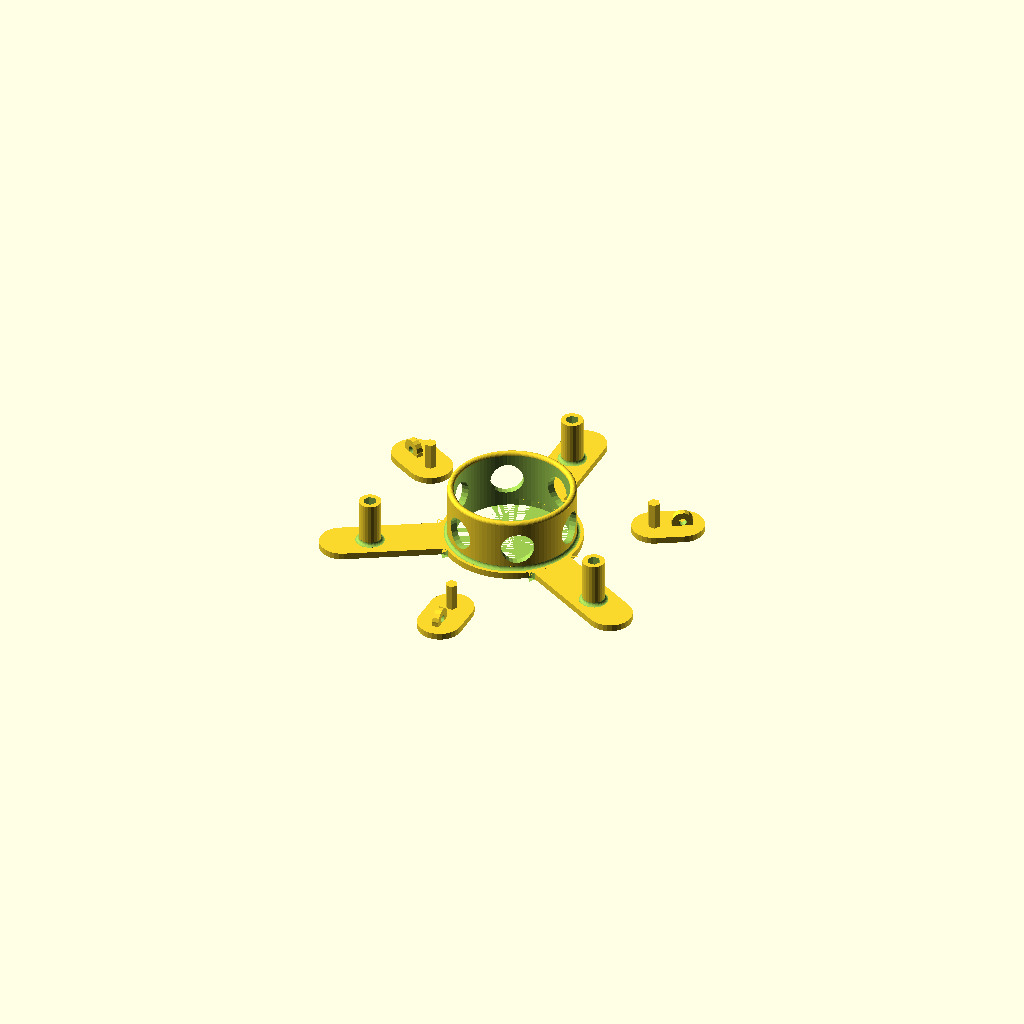
Cell 1: the model at its default parameters.
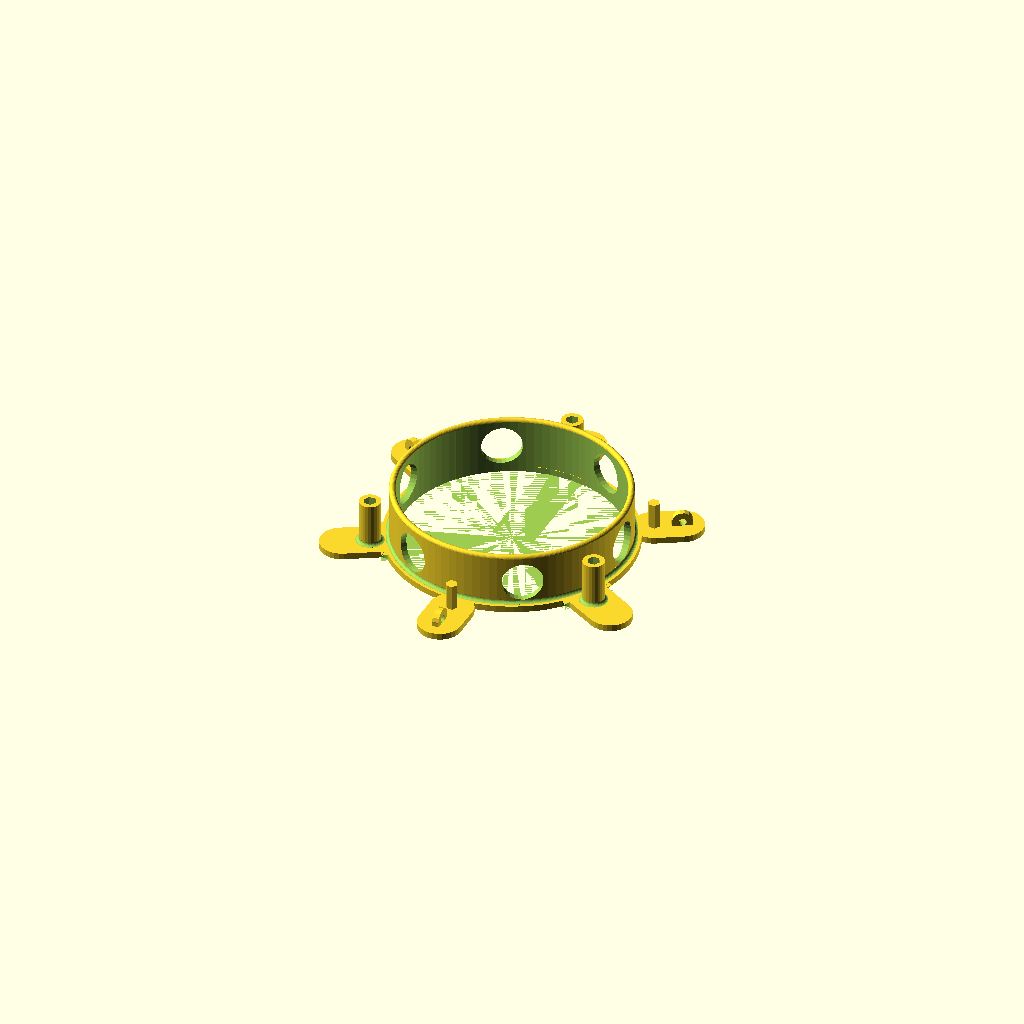
Cell 2: spool_holder_diameter = 102 (everything else at default).
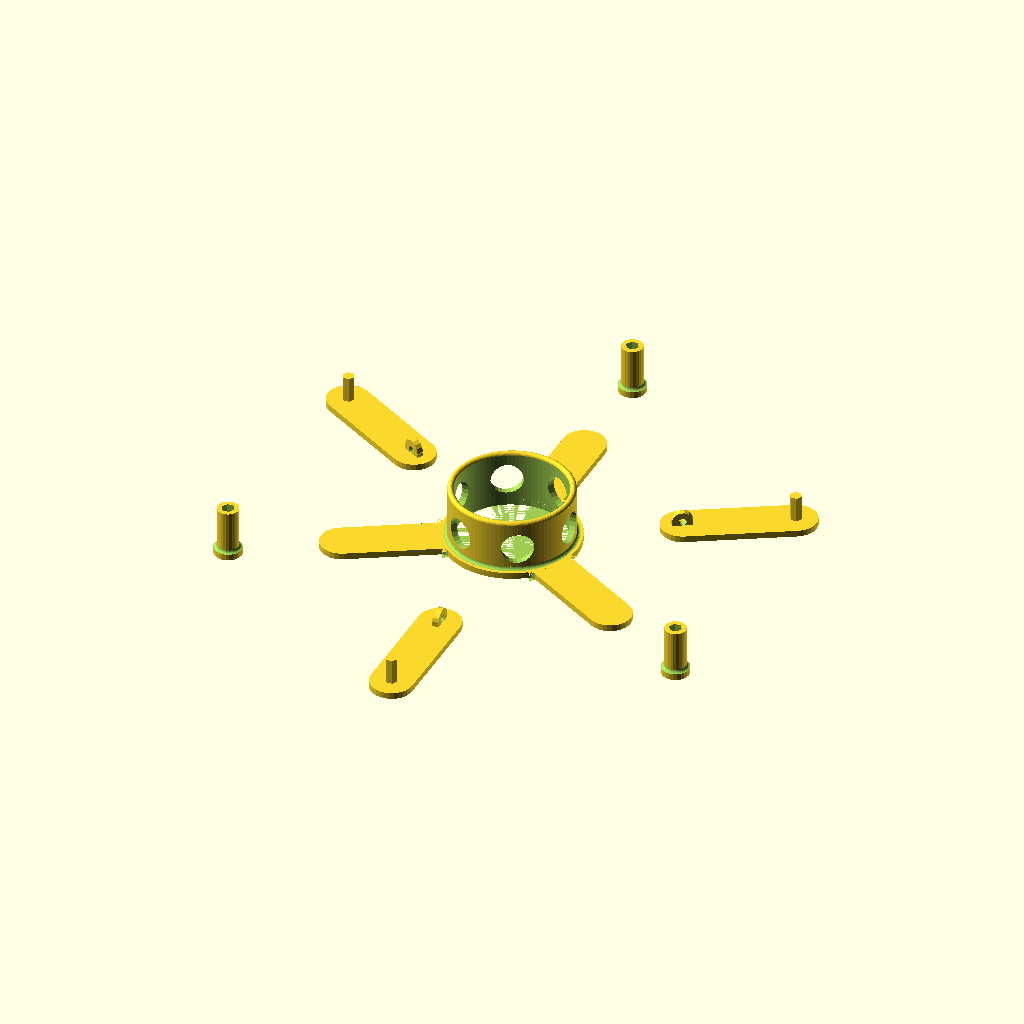
Cell 3 — hook_diameter set to 250, the other parameters unchanged.
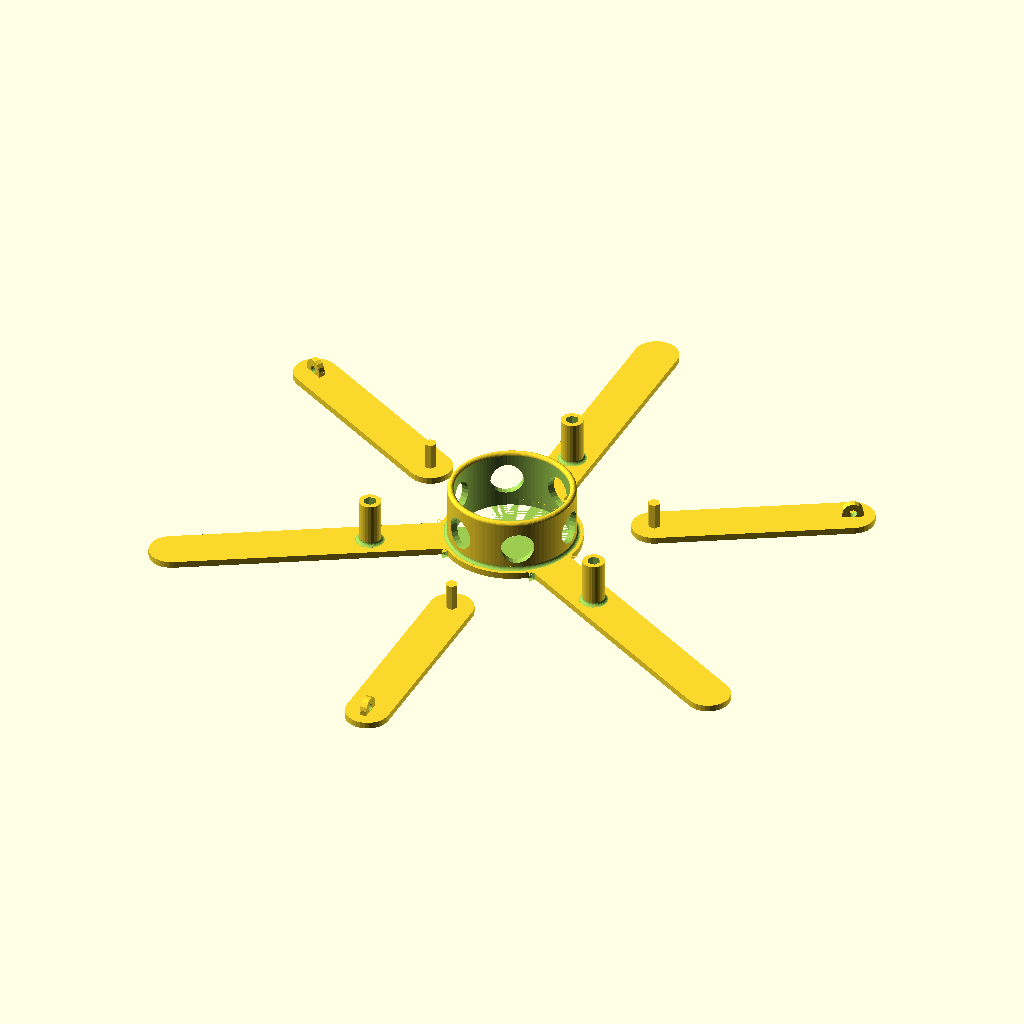
Cell 4: outside_diameter = 300 (everything else at default).
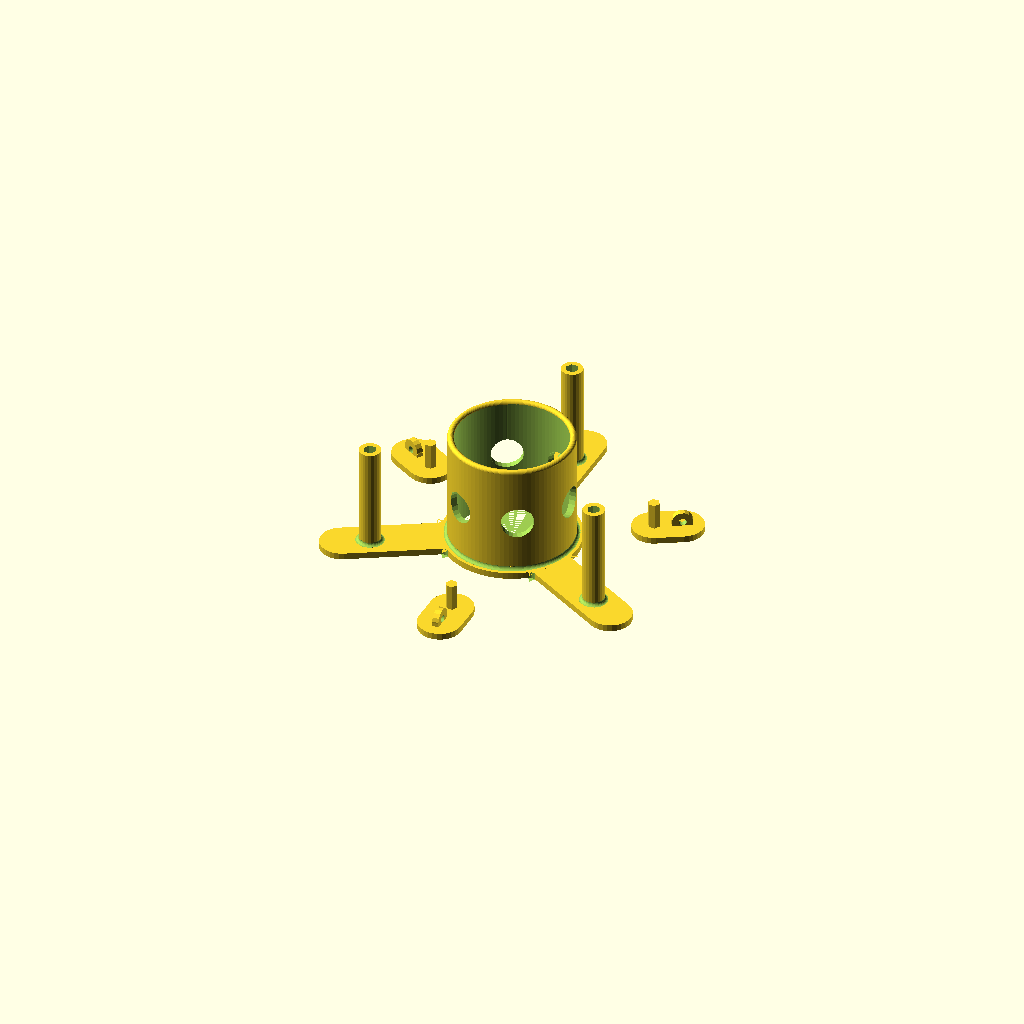
Cell 5: spindle_depth = 55 (everything else at default).
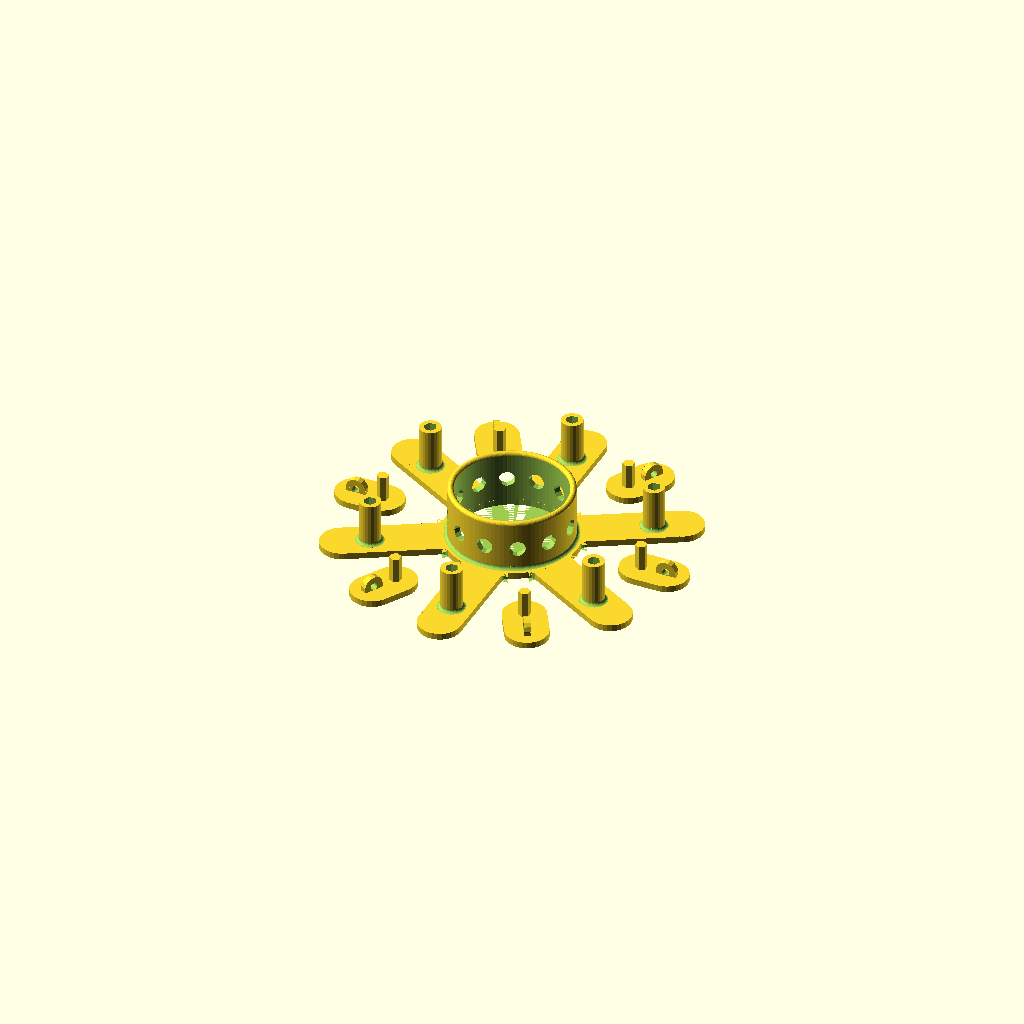
Cell 6: the same model with num_arms = 6.
All cells are drawn from one camera (rotation 55°, 0°, 25°, orthographic, colour scheme Cornfield), so only the parameter changes between them.
OpenSCAD source file inputs/thingiverse/files/thing-3012519/files/remixed-sample-holder.scad:
// Parametric Loose Filament Spool Holder by anotherhowie 
// is licensed under the Creative Commons - Attribution license. 
//
// Edits by stellarinnovation:
// * Spool holder diameter (size of hole) as parameter rather than diameter of spindle
// * Filament clips (on the hooks)
// * Hooks do not protrude beyond spindle_depth. There's even a small gap so that multiple spool holders
//   can be mounted next to eachother.
// * Hex connectors
// * Holes on spindle match number of arms (x2)
// * Fillets for strength and looks

// spool holder diameter (mm)
spool_holder_diameter = 51;

// filament hooks diameter (this is the diameter of your filament) (mm)
hook_diameter = 125;

// the size of the whole holder
outside_diameter = 150;

// depth of the holder
spindle_depth = 27.5;

// how many arms on your holder? (3+)
num_arms = 3;

arm_width = 20;

// how thick all the 'flat' parts should be
wall_thickness = 3;

inner_diameter = spool_holder_diameter + 2*wall_thickness;
hex_diameter = 1*6;

module Hub() {

    difference() {   
        union() {
          cylinder(h=spindle_depth - 0.5*wall_thickness, r=inner_diameter/2, $fn=90);
          // flange
          cylinder(h=wall_thickness, r=inner_diameter/2 + wall_thickness, $fn=90);
          // fillet at base of spindle
          cylinder(h=1.5*wall_thickness, r=inner_diameter/2 + 0.5*wall_thickness, $fn=90);
          // top of spindle
          rotate_extrude($fn=90)
            translate([0.5*(inner_diameter - wall_thickness), spindle_depth - 0.5*wall_thickness])
              circle(d=wall_thickness, $fn=24);
        }
        cylinder(h=spindle_depth, r=inner_diameter/2 - wall_thickness, $fn=90);
        
        // fillet at base of spindle
        rotate_extrude($fn=90)
            translate([0.5*(inner_diameter + wall_thickness), 1.5*wall_thickness])
              circle(d=wall_thickness, $fn=24);

        // holes in spindle
        da = 180/num_arms;
        r = min((spindle_depth - 3*wall_thickness)/2, 0.5*inner_diameter*sin(0.25*da));
        for(a= [0:num_arms-1]) {
            rotate(a*da) translate([-inner_diameter*0.6,0,spindle_depth/2]) rotate(a=90, v=[0,1,0]) cylinder(h=inner_diameter*1.2, r=r);
        }
        
    }
}

module Arm() {
    translate([-arm_width/2,0,0]) cube([arm_width,(outside_diameter)/2 , wall_thickness]);
    translate([0,outside_diameter/2,0]) cylinder(r=arm_width/2, h=wall_thickness);
    
    connector_diam = hex_diameter + 4;
    difference() {
        h = spindle_depth - wall_thickness - 1;
        translate([0,hook_diameter/2,0]) cylinder(d=connector_diam, h=h, $fn=24);
        // hex connector
        translate([0,hook_diameter/2,0]) cylinder(d=hex_diameter, h=spindle_depth, $fn=6);
    }
    
    // Fillets
    r = wall_thickness;
    R = 0.5*inner_diameter + wall_thickness + r;
    x0 = 0.5*arm_width + r;
    y0 = sqrt(R*R - x0*x0);
    difference() {
        linear_extrude(height=wall_thickness)
            polygon([[0,0], [x0,y0], [-x0,y0]]);
        for (x=[-x0, +x0])
            translate([x, y0])
                cylinder(r=r, h=wall_thickness, $fn=24);
            
    }
    
    // Fillet at base of hook 
    translate([0,hook_diameter/2,0])
        difference() {
            cylinder(r=0.5*(connector_diam + wall_thickness), h=1.5*wall_thickness, $fn=24);
            
            rotate_extrude($fn=24)
                translate([0.5*(connector_diam + wall_thickness), 1.5*wall_thickness])
                  circle(d=wall_thickness, $fn=24);
        }
}

module Hook() {
    // hex connector
    h = min(spindle_depth - 2*wall_thickness - 2, 15);
    translate([0,hook_diameter/2,0]) cylinder(d=hex_diameter-0.5, h=h,$fn=6);
    
    hull () {        
        translate([0,hook_diameter/2,0]) cylinder(r=arm_width/2, h=wall_thickness);
        translate([0,outside_diameter/2,0]) cylinder(r=arm_width/2, h=wall_thickness);
    }
    
    // Filament clips
    hole_diam = 3.5;
    r = 0.5*hole_diam + wall_thickness;
    translate([0, 0.5*outside_diameter, r])
        difference() {
            union() {
                rotate([0, 90])
                    cylinder(r=r, h=wall_thickness, center=true);
                translate([-0.5*wall_thickness, -r, -r])
                  cube([wall_thickness, 2*r, r]);
            }
            
            rotate([0, 90])
                cylinder(d=hole_diam, h=wall_thickness+1, center=true, $fn=24);
        }
}


difference() {

    union() {
        Hub();

        for (a = [1:num_arms]) {
            angle = a*(360/num_arms);
            rotate(a=angle, v=[0,0,1]) Arm();
            rotate(a=angle + 180/num_arms, v=[0,0,1]) Hook();
        } 
    }
// punch a hole back through the middle
cylinder(h=spindle_depth, r=inner_diameter/2 - wall_thickness);
}
Parameter table extracted from the source (name, type, default, range or options):
spool_holder_diameter: number, default 51
hook_diameter: number, default 125
outside_diameter: number, default 150
spindle_depth: number, default 27.5
num_arms: number, default 3
arm_width: number, default 20
wall_thickness: number, default 3
